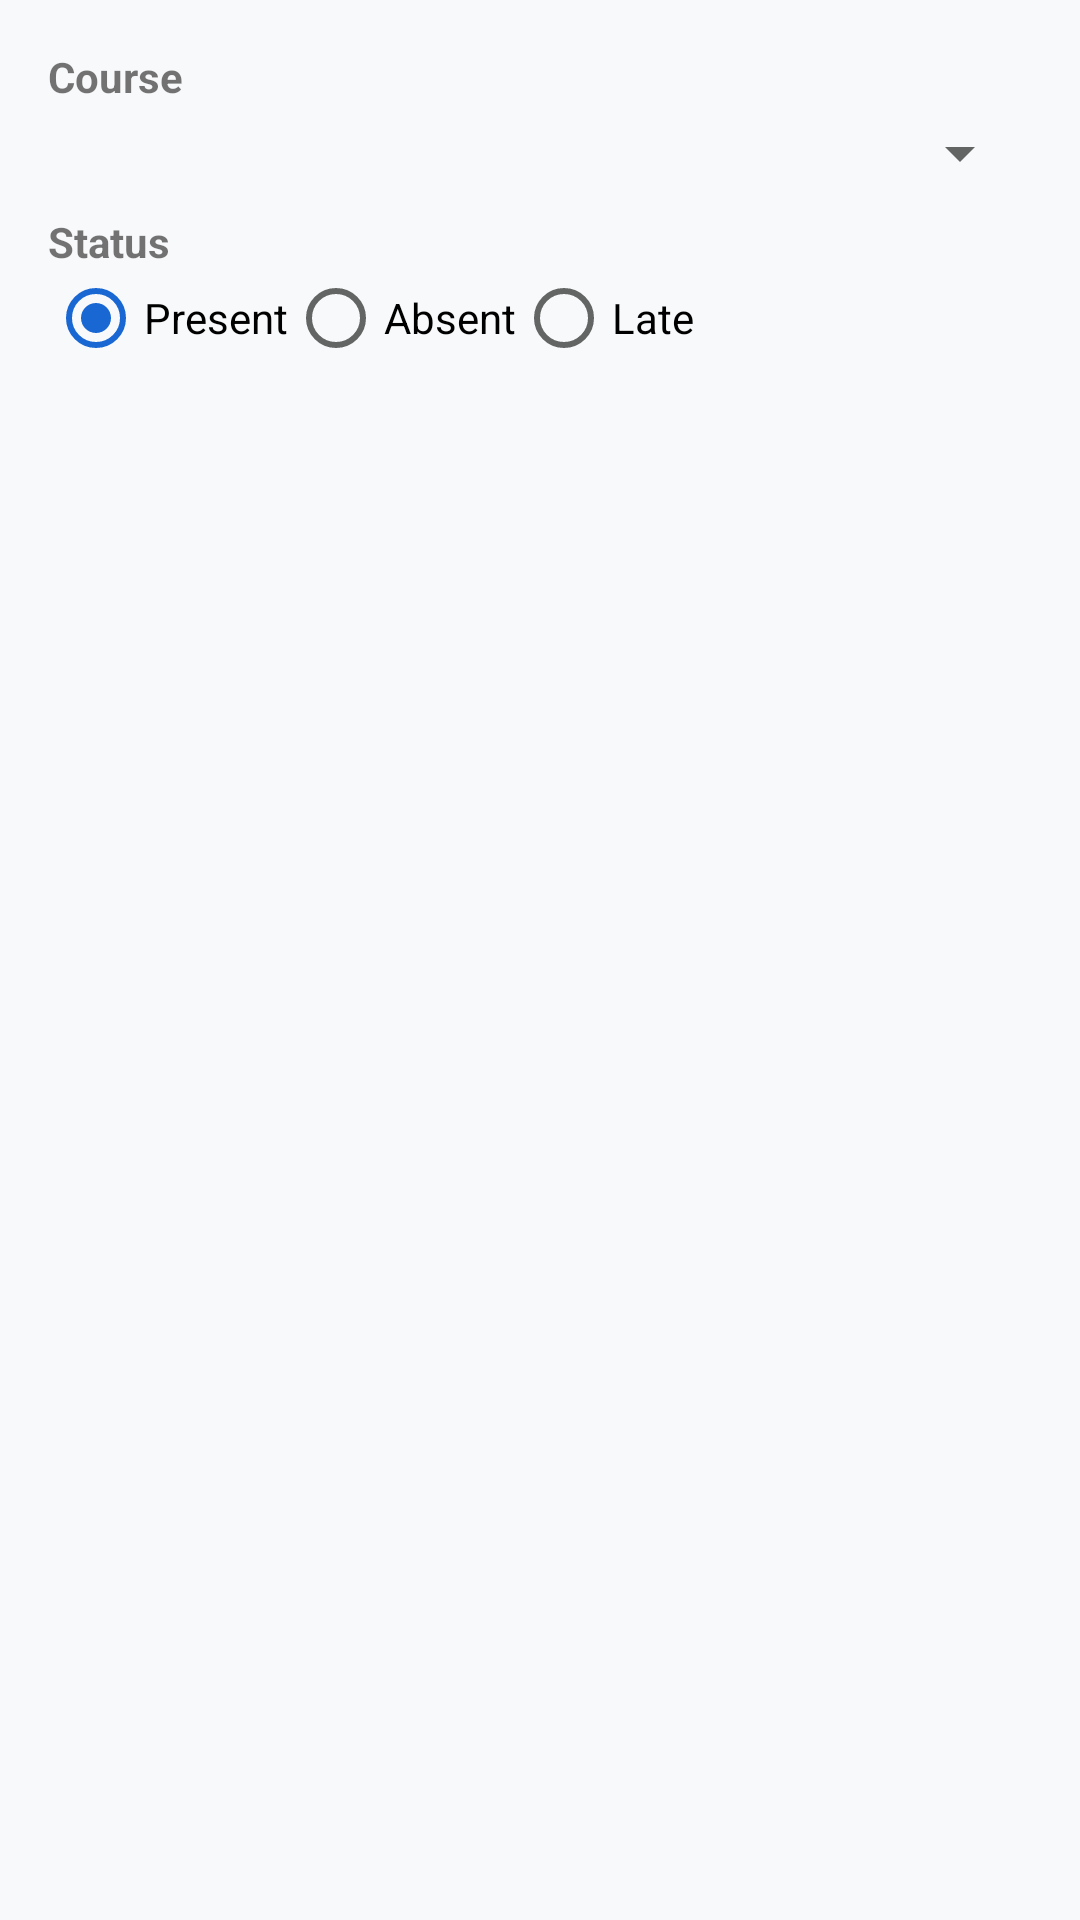

Layout XML and referenced resources for this Android screen:
<!-- AndroidManifest.xml: application theme Theme.Studbuddy -->
<!-- res/layout/dialog_mark_attendance.xml -->
<?xml version="1.0" encoding="utf-8"?>
<LinearLayout xmlns:android="http://schemas.android.com/apk/res/android"
    android:layout_width="match_parent"
    android:layout_height="wrap_content"
    android:orientation="vertical"
    android:padding="16dp">

    <TextView
        android:layout_width="wrap_content"
        android:layout_height="wrap_content"
        android:text="Course"
        android:textStyle="bold" />

    <Spinner
        android:id="@+id/spinnerCourses"
        android:layout_width="match_parent"
        android:layout_height="wrap_content"
        android:layout_marginTop="4dp" />

    <TextView
        android:layout_width="wrap_content"
        android:layout_height="wrap_content"
        android:layout_marginTop="8dp"
        android:text="Status"
        android:textStyle="bold" />

    <RadioGroup
        android:id="@+id/rgStatus"
        android:layout_width="match_parent"
        android:layout_height="wrap_content"
        android:orientation="horizontal">

        <RadioButton
            android:id="@+id/rbPresent"
            android:layout_width="wrap_content"
            android:layout_height="wrap_content"
            android:text="Present"
            android:checked="true" />

        <RadioButton
            android:id="@+id/rbAbsent"
            android:layout_width="wrap_content"
            android:layout_height="wrap_content"
            android:text="Absent" />

        <RadioButton
            android:id="@+id/rbLate"
            android:layout_width="wrap_content"
            android:layout_height="wrap_content"
            android:text="Late" />
    </RadioGroup>

</LinearLayout>
<!-- resources referenced by this layout -->
<resources>
  <style name="Theme.Studbuddy" parent="Theme.AppCompat.Light.NoActionBar">
          
          <item name="colorPrimary">@color/colorPrimary</item>
          <item name="colorPrimaryDark">@color/colorPrimaryDark</item>
          <item name="colorAccent">@color/colorAccent</item>
          
          <item name="android:windowBackground">@color/colorBackground</item>
      </style>
  <color name="colorPrimary">@color/md_theme_light_primary</color>
  <color name="colorPrimaryDark">#0D652D</color>
  <color name="colorAccent">@color/md_theme_light_tertiary</color>
  <color name="colorBackground">@color/md_theme_light_background</color>
  <color name="md_theme_light_primary">#1E8E3E</color>
  <color name="md_theme_light_tertiary">#1967D2</color>
  <color name="md_theme_light_background">#F8F9FA</color>
</resources>
